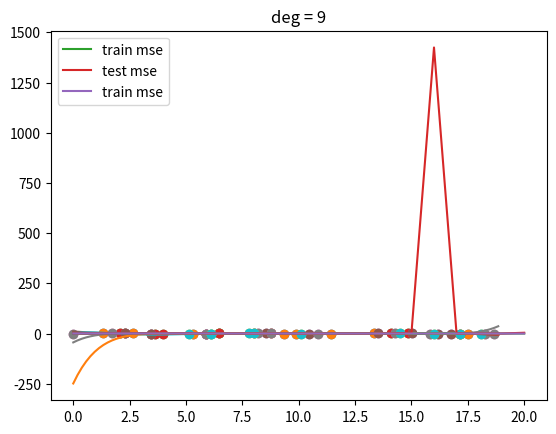

The matplotlib source for this figure:
import numpy as np
import matplotlib.pyplot as plt


#make up some data and plot it
N = 100
X = np.linspace(0, 6*np.pi , N)
Y = np.sin(X)

plt.plot(X,Y)
plt.show()

def make_poly(X, deg):
    n = len(X)
    data = [np.ones(n)]
    for d in range(deg):
        data.append(X**(d+1))
    return np.vstack(data).T


def fit(X, Y):
    return np.linalg.solve(X.T.dot(X), X.T.dot(Y))

def fit_and_display(X, Y, sample, deg):
    N = len(X)

    #get the random 10 indexes
    train_idx = np.random.choice(N, sample)
    Xtrain = X[train_idx]
    print(Xtrain)
    Ytrain = Y[train_idx]

    plt.scatter(Xtrain, Ytrain)
   # plt.show()

    # fit polynomial
    Xtrain_poly = make_poly(Xtrain, deg)
    w = fit(Xtrain_poly, Ytrain)

    # display the polynomial
    X_poly = make_poly(X, deg)
    Y_hat = X_poly.dot(w)
    plt.plot(X, Y)
    plt.plot(X, Y_hat)
    plt.scatter(Xtrain, Ytrain)
    plt.title("deg = %d" % deg)
    plt.show()

def get_mse(Y, Yhat):
    d = Y - Yhat
    return d.dot(d) / len(d)


def plot_train_vs_test_curves(X, Y, sample=20, max_deg=20):
    N = len(X)
    train_idx = np.random.choice(N, sample)
    Xtrain = X[train_idx]
    Ytrain = Y[train_idx]

    test_idx = [idx for idx in range(N) if idx not in train_idx]
    Xtest = X[test_idx]
    Ytest = Y[test_idx]

    mse_trains = []
    mse_tests = []
    for deg in range(max_deg+1):
        Xtrain_poly = make_poly(Xtrain, deg)
        w = fit(Xtrain_poly, Ytrain)
        Yhat_train = Xtrain_poly.dot(w)
        mse_train = get_mse(Ytrain, Yhat_train)

        Xtest_poly = make_poly(Xtest, deg)
        Yhat_test = Xtest_poly.dot(w)
        mse_test = get_mse(Ytest, Yhat_test)

        mse_trains.append(mse_train)
        mse_tests.append(mse_test)

    plt.plot(mse_trains, label="train mse")
    plt.plot(mse_tests, label="test mse")
    plt.legend()
    plt.show()

    plt.plot(mse_trains, label="train mse")
    plt.legend()
    plt.show()


if __name__ == "__main__":
    # make up some data and plot it
    N = 100
    X = np.linspace(0, 6*np.pi, N)
    Y = np.sin(X)

    plt.plot(X, Y)
    plt.show()

    for deg in (5, 6, 7, 8, 9):
       fit_and_display(X, Y, 10, deg)

    plot_train_vs_test_curves(X, Y)
